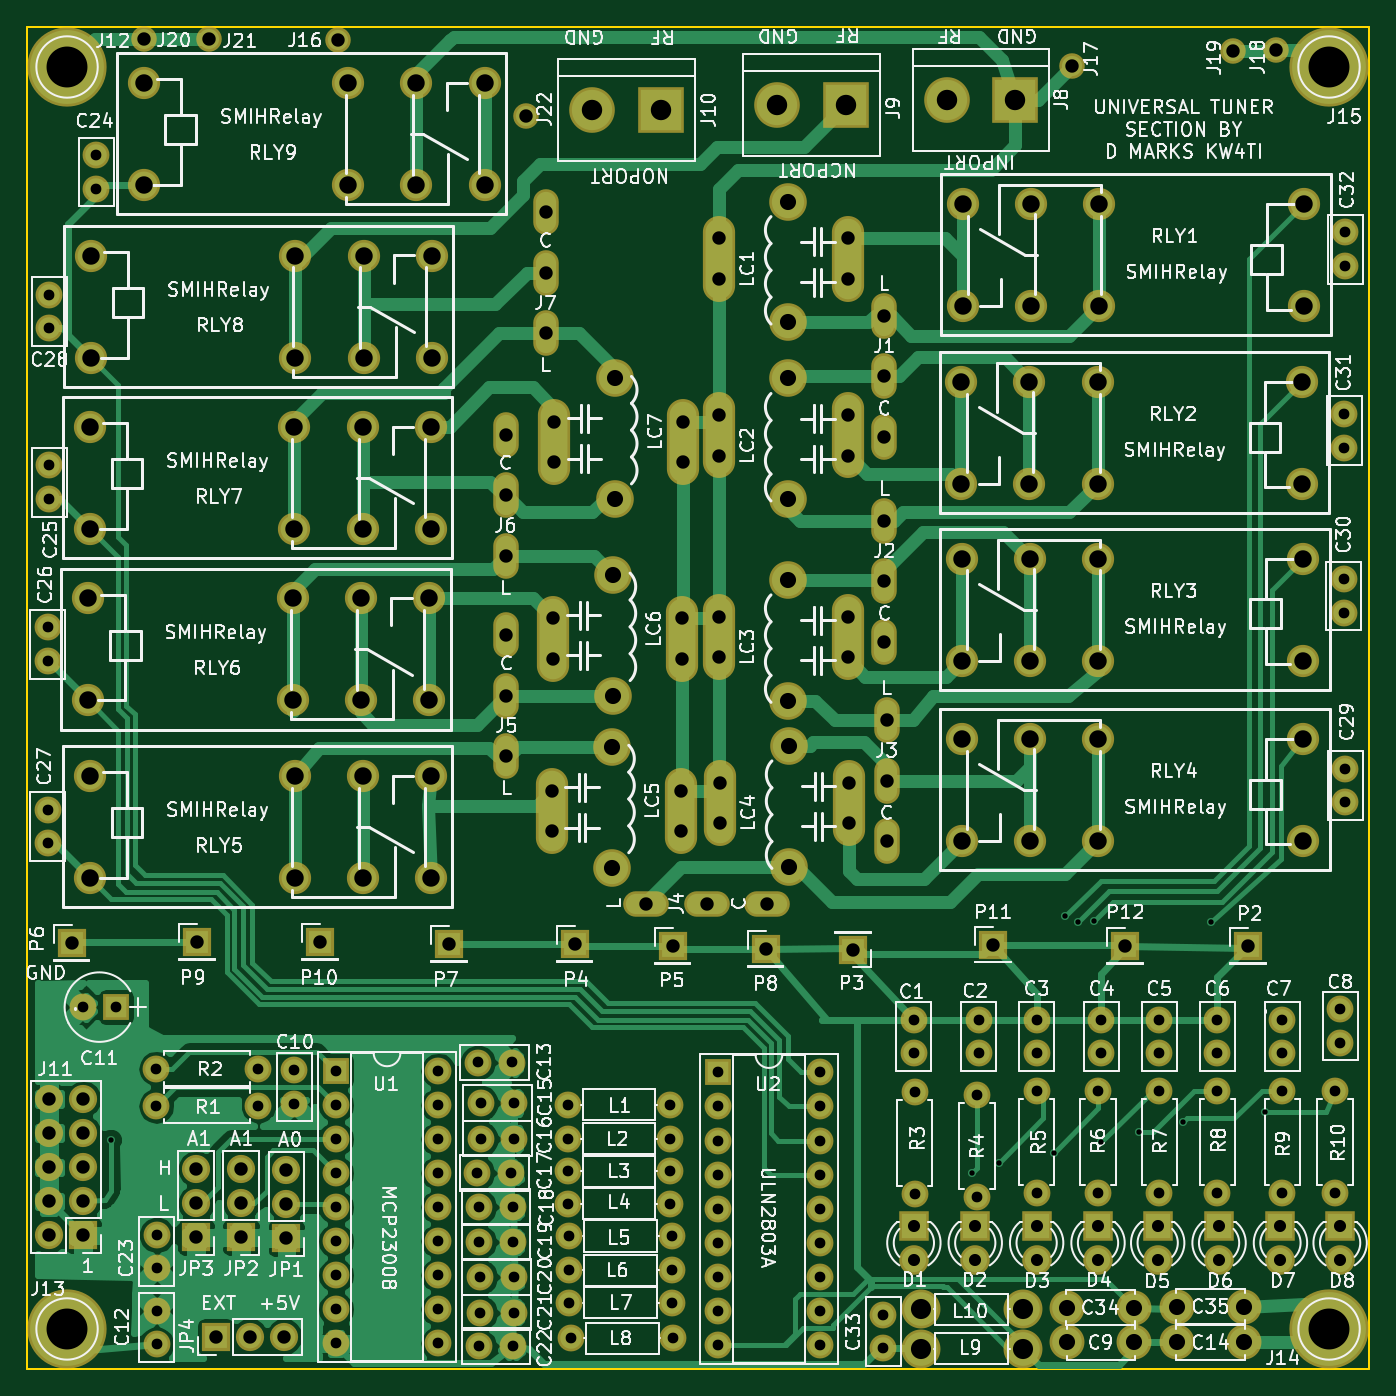
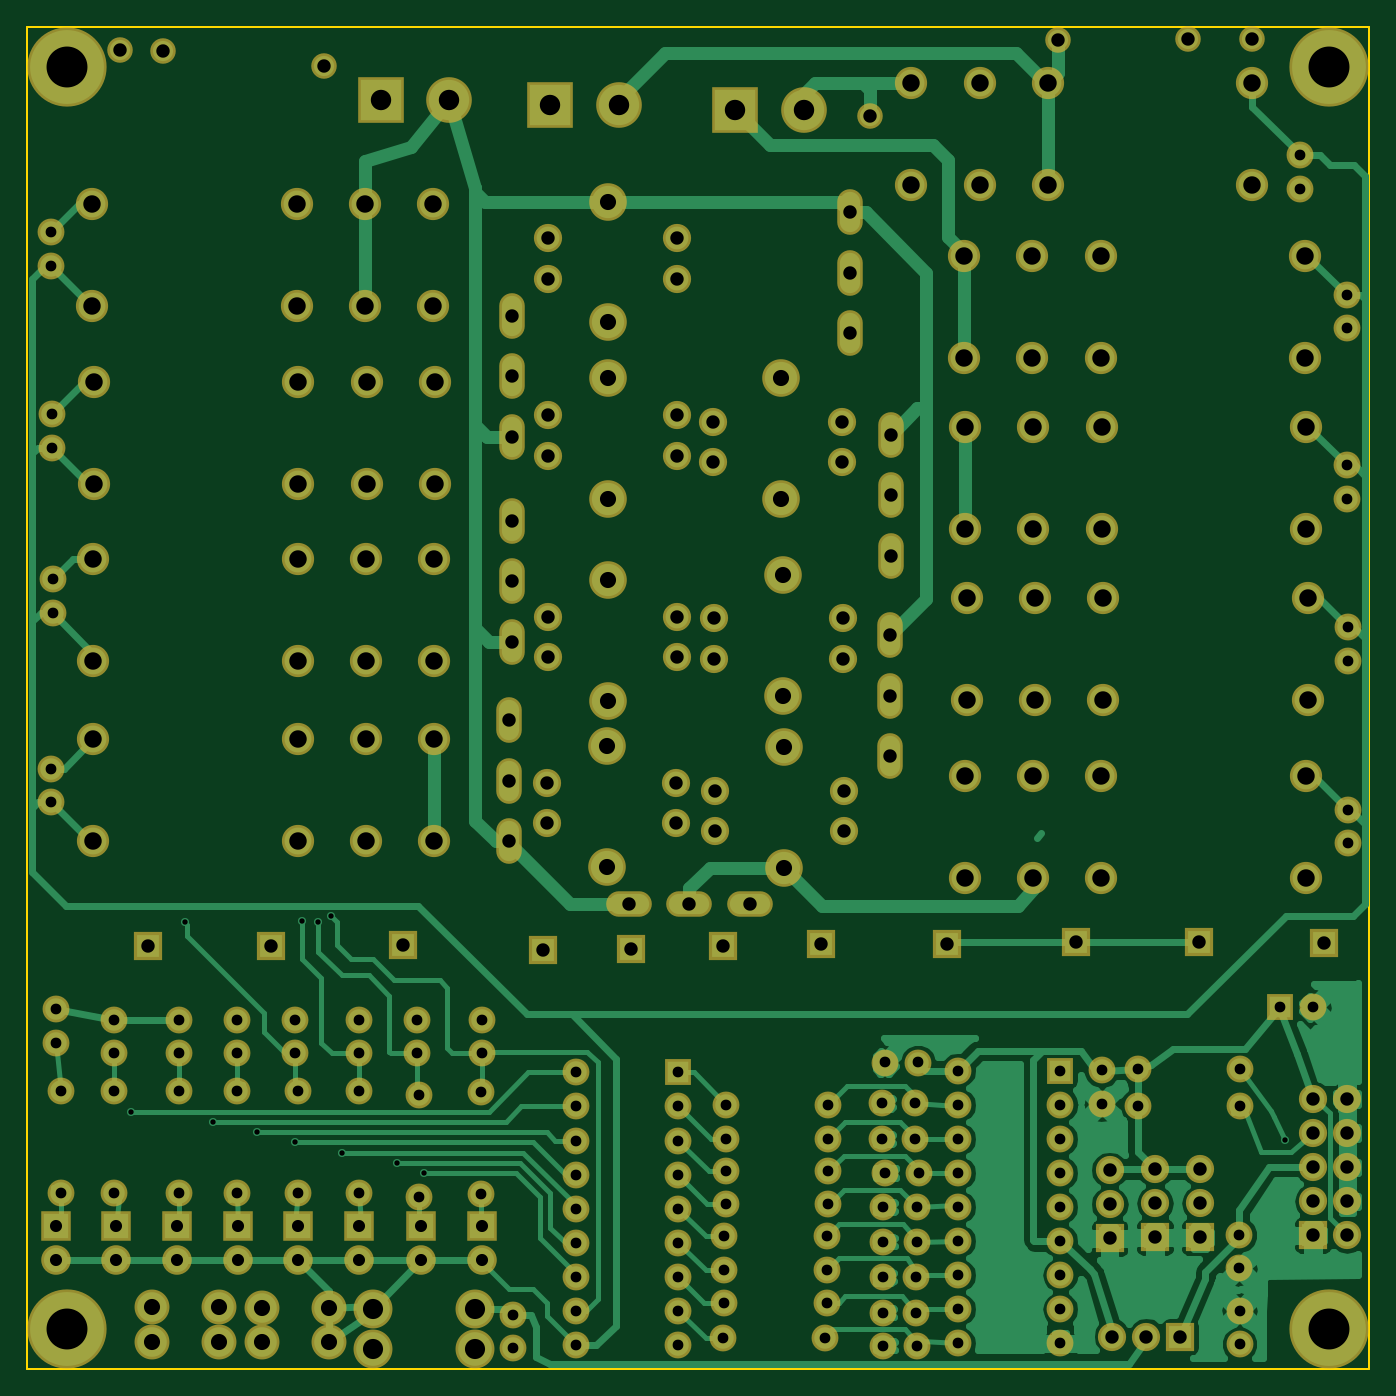
Circuit board: 8 layer files. Board 100.0 x 100.0 mm.
- bottom_copper: TunerSection-B.Cu.gbr (63227 bytes)
- bottom_mask: TunerSection-B.Mask.gbr (9975 bytes)
- bottom_silk: TunerSection-B.SilkS.gbr (265 bytes)
- outline: TunerSection-Edge.Cuts.gbr (489 bytes)
- top_copper: TunerSection-F.Cu.gbr (76829 bytes)
- top_mask: TunerSection-F.Mask.gbr (10386 bytes)
- top_silk: TunerSection-F.SilkS.gbr (178721 bytes)
- drill: TunerSection.drl (6220 bytes)

=== bottom_copper: TunerSection-B.Cu.gbr (63227 bytes, source omitted) ===
=== bottom_mask: TunerSection-B.Mask.gbr (9975 bytes, source omitted) ===
=== bottom_silk: TunerSection-B.SilkS.gbr ===
G04 #@! TF.FileFunction,Legend,Bot*
%FSLAX46Y46*%
G04 Gerber Fmt 4.6, Leading zero omitted, Abs format (unit mm)*
G04 Created by KiCad (PCBNEW 4.0.7) date 10/29/18 14:06:23*
%MOMM*%
%LPD*%
G01*
G04 APERTURE LIST*
%ADD10C,0.100000*%
G04 APERTURE END LIST*
D10*
M02*

=== outline: TunerSection-Edge.Cuts.gbr ===
G04 #@! TF.FileFunction,Profile,NP*
%FSLAX46Y46*%
G04 Gerber Fmt 4.6, Leading zero omitted, Abs format (unit mm)*
G04 Created by KiCad (PCBNEW 4.0.7) date 10/29/18 14:06:23*
%MOMM*%
%LPD*%
G01*
G04 APERTURE LIST*
%ADD10C,0.100000*%
%ADD11C,0.150000*%
G04 APERTURE END LIST*
D10*
D11*
X150000000Y-50000000D02*
X150000000Y-150000000D01*
X50000000Y-150000000D02*
X50000000Y-50000000D01*
X150000000Y-150000000D02*
X50000000Y-150000000D01*
X50000000Y-50000000D02*
X150000000Y-50000000D01*
M02*

=== top_copper: TunerSection-F.Cu.gbr (76829 bytes, source omitted) ===
=== top_mask: TunerSection-F.Mask.gbr (10386 bytes, source omitted) ===
=== top_silk: TunerSection-F.SilkS.gbr (178721 bytes, source omitted) ===
=== drill: TunerSection.drl (6220 bytes, source omitted) ===
